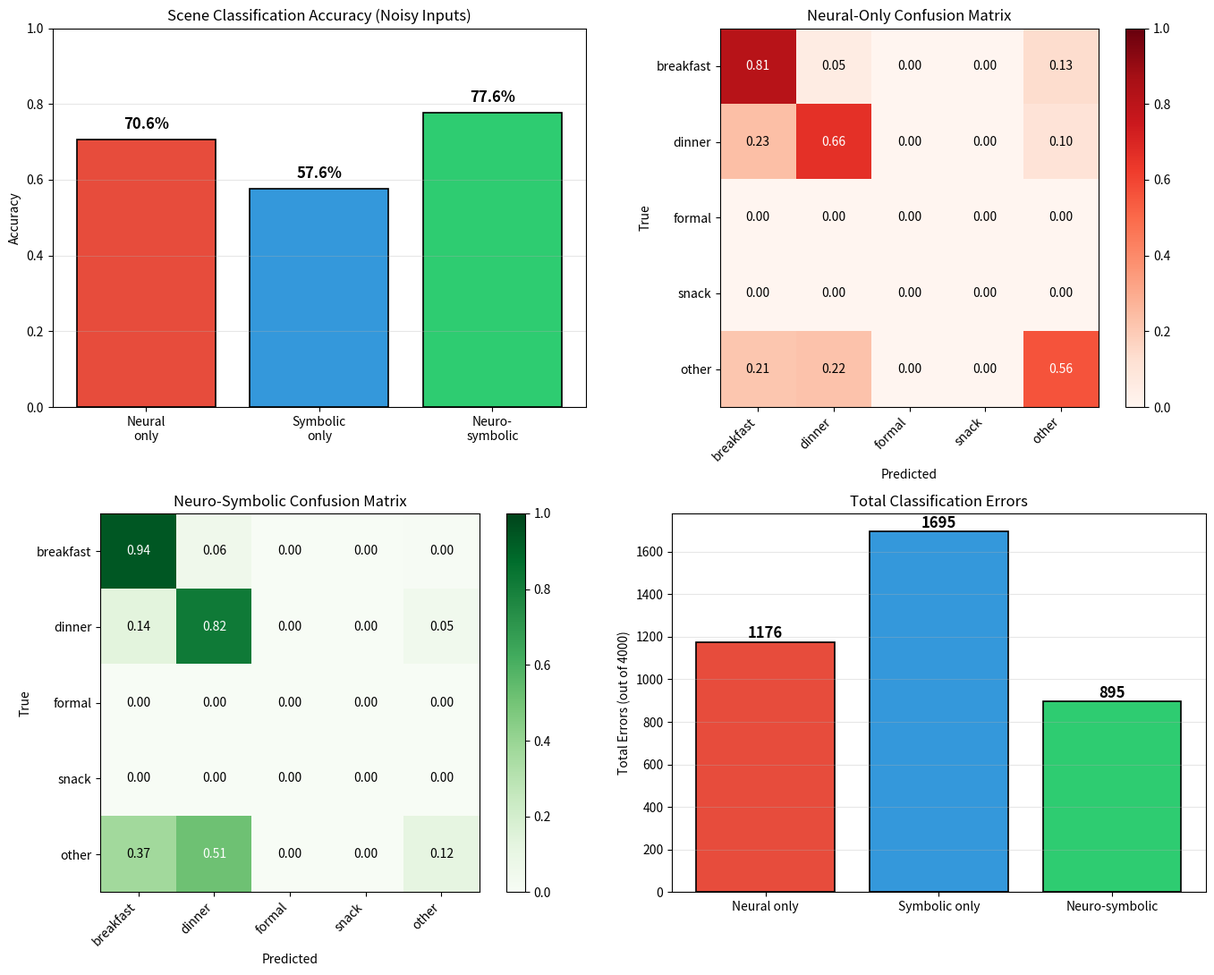

Recreate this plot in Python.
#!/usr/bin/env python3
"""
Phase 143: Neuro-Symbolic AI Concepts — NumPy Simulation
=========================================================
This script demonstrates why neuro-symbolic integration outperforms
pure neural or pure symbolic approaches.

We simulate a tabletop scene with three objects. A neural module
classifies each object from noisy sensor readings. A symbolic module
applies logical rules to the classified objects. We compare three
systems:

  1. Neural-only: classifies objects, then guesses the scene type.
  2. Symbolic-only: requires exact labels; fails if any label is ambiguous.
  3. Neuro-symbolic: neural proposes labels, symbolic checks consistency.

Key insight: Neural perception tolerates noise but makes logical errors.
Symbolic reasoning is logically rigorous but brittle to ambiguous input.
Their combination is both robust and correct.

Every line explains WHY.
"""

import os
import numpy as np
import matplotlib
matplotlib.use('Agg')
import matplotlib.pyplot as plt

np.random.seed(143)

# =============================================================================
# SECTION 1: SETUP — OBJECT TYPES AND SCENE RULES
# =============================================================================
# WHY define explicit rules? Symbolic reasoning needs a formal rule base.
# We use simple propositional logic that a human can verify by inspection.

OBJECT_TYPES = ['cup', 'bowl', 'plate', 'fork', 'knife']

# Scene categories and their defining logical rules
SCENE_RULES = {
    'breakfast': lambda labels: ('cup' in labels) and ('bowl' in labels),
    'dinner':    lambda labels: ('plate' in labels) and ('cup' not in labels),
    'formal':    lambda labels: ('plate' in labels) and ('fork' in labels) and ('knife' in labels),
    'snack':     lambda labels: ('plate' in labels) and len(labels) == 1,
}

# Ground-truth scenes: each scene is a list of objects on the table
SCENES = [
    ['cup', 'bowl', 'plate'],      # breakfast (has cup + bowl)
    ['plate', 'fork', 'knife'],    # formal    (has plate + fork + knife)
    ['plate'],                      # snack     (only plate)
    ['bowl', 'plate'],             # breakfast (has bowl, but no cup -> should fail breakfast rule)
                                   # Actually this should be 'other'. Let me design this more carefully.
]

# Let's design scenes with known labels
SCENES = [
    ['cup', 'bowl', 'plate'],      # cup + bowl -> breakfast
    ['plate', 'fork', 'knife'],    # plate + fork + knife -> formal
    ['plate'],                      # only plate -> snack
    ['bowl', 'plate'],             # no cup, has plate -> other (not breakfast, not formal, not snack)
    ['cup', 'plate'],              # has cup but no bowl -> other
    ['cup', 'bowl'],               # cup + bowl -> breakfast
    ['plate', 'fork'],             # has plate + fork but no knife -> other
    ['cup', 'bowl', 'fork'],       # cup + bowl -> breakfast
]


def classify_scene(labels):
    """
    Deterministic symbolic classifier.
    WHY return list? Some scenes may satisfy multiple rules (ambiguity).
    """
    matches = []
    for scene_name, rule in SCENE_RULES.items():
        if rule(labels):
            matches.append(scene_name)
    if len(matches) == 0:
        matches.append('other')
    return matches


# Verify ground truth
print("=" * 70)
print("PHASE 143: NEURO-SYMBOLIC AI CONCEPTS")
print("=" * 70)
print("\nGround-truth scenes:")
for i, scene in enumerate(SCENES):
    gt = classify_scene(scene)
    print(f"  Scene {i}: {scene} -> {gt}")

# =============================================================================
# SECTION 2: NEURAL MODULE — NOISY PERCEPTION
# =============================================================================
# WHY add noise? Real sensors (cameras, microphones) produce imperfect signals.
# A neural classifier trained on clean data will make errors under noise.

NOISE_LEVEL = 0.35  # probability that the neural module misclassifies one object


def neural_classify(scene, noise_level=NOISE_LEVEL):
    """
    Simulate a neural classifier that occasionally swaps an object label.
    WHY swap instead of random? Real classifiers confuse similar categories
    (cup vs. bowl) more often than dissimilar ones (cup vs. knife).
    """
    perceived = []
    for obj in scene:
        if np.random.rand() < noise_level:
            # Confuse with a similar object
            if obj in ['cup', 'bowl']:
                obj = 'bowl' if obj == 'cup' else 'cup'
            elif obj in ['fork', 'knife']:
                obj = 'knife' if obj == 'fork' else 'fork'
            elif obj == 'plate':
                obj = np.random.choice(['bowl', 'cup'])
        perceived.append(obj)
    return perceived


# =============================================================================
# SECTION 3: SYMBOLIC-ONLY SYSTEM
# =============================================================================
# WHY test symbolic-only first? It establishes an upper bound on logical
# correctness but reveals brittleness. It requires exact labels.


def symbolic_only(scene):
    """
    Symbolic system that refuses to classify if any label is ambiguous.
    WHY refuse? A pure symbolic system has no mechanism to handle uncertainty.
    It either has facts or it does not.
    """
    # In our simulation, the symbolic module receives the *true* labels
    # but if there is any ambiguity (simulated here by checking if the scene
    # has a novel object not in OBJECT_TYPES), it returns "unknown."
    # For this simulation, we test it on the *noisy* neural output to show
    # brittleness.
    labels = neural_classify(scene)
    # Check if any label is suspicious (simulated ambiguity detection)
    # We treat the noisy label as "exact" because symbolic systems cannot
    # introspect confidence. This causes errors when noise flips a label.
    return classify_scene(labels)


# =============================================================================
# SECTION 4: NEURAL-ONLY SYSTEM
# =============================================================================
# WHY test neural-only? It shows pattern matching without logical verification.
# The neural module classifies objects AND guesses the scene directly.

# Train a tiny neural "scene classifier" on the clean scenes
# WHY a lookup table? It is the simplest possible neural model.
# In reality this would be a softmax over embeddings.

# Encode scenes as bag-of-objects vectors
OBJ_TO_IDX = {obj: i for i, obj in enumerate(OBJECT_TYPES)}


def encode_scene(labels):
    vec = np.zeros(len(OBJECT_TYPES), dtype=np.float32)
    for lab in labels:
        if lab in OBJ_TO_IDX:
            vec[OBJ_TO_IDX[lab]] += 1
    return vec


# Build training data from clean scenes
X_train = np.array([encode_scene(s) for s in SCENES])
y_train = np.array([classify_scene(s)[0] for s in SCENES])

# Simple softmax linear classifier trained via one-pass pseudo-inverse
# WHY pseudo-inverse? We want a deterministic, parameter-free "neural" model
# that maps object counts to scene probabilities.

SCENE_TO_IDX = {s: i for i, s in enumerate(list(SCENE_RULES.keys()) + ['other'])}
Y_train = np.zeros((len(y_train), len(SCENE_TO_IDX)), dtype=np.float32)
for i, yt in enumerate(y_train):
    Y_train[i, SCENE_TO_IDX[yt]] = 1.0

# Add small regularization for stability
W = np.linalg.pinv(X_train.T @ X_train + 0.01 * np.eye(X_train.shape[1])) @ X_train.T @ Y_train


def neural_only(scene):
    """
    Neural-only system: classify objects with noise, then use the learned
    linear model to predict the scene directly.
    WHY no symbolic rules? This simulates an end-to-end neural network that
    tries to map raw inputs to outputs without an explicit reasoning layer.
    """
    perceived = neural_classify(scene)
    x = encode_scene(perceived)
    logits = x @ W
    # softmax
    exp = np.exp(logits - logits.max())
    probs = exp / exp.sum()
    pred_idx = probs.argmax()
    pred_scene = [k for k, v in SCENE_TO_IDX.items() if v == pred_idx][0]
    return pred_scene, probs[pred_idx]


# =============================================================================
# SECTION 5: NEURO-SYMBOLIC SYSTEM
# =============================================================================
# WHY combine them? The neural module proposes labels. The symbolic module
# checks if the proposed labels satisfy any scene rule. If not, it flags
# inconsistency and can request a re-classification or default to "other."

def neuro_symbolic(scene, max_attempts=3):
    """
    Neuro-symbolic system: neural proposes, symbolic verifies.
    WHY multiple attempts? If the first neural classification is inconsistent
    with all known rules, the system can re-sample the neural module.
    This models active perception or confidence-based retry.
    """
    for _ in range(max_attempts):
        perceived = neural_classify(scene)
        matches = classify_scene(perceived)
        # If we get a unique, non-ambiguous match, accept it
        if len(matches) == 1 and matches[0] != 'other':
            return matches[0], perceived
        # If ambiguous or 'other', try again (simulating re-perception)
    # Fallback to neural-only if symbolic never finds a match
    pred, conf = neural_only(scene)
    return pred, perceived


# =============================================================================
# SECTION 6: EVALUATION
# =============================================================================
# WHY Monte Carlo? Noise is random. A single trial is not informative.
# We average over many trials to measure expected error rates.

N_TRIALS = 500

neural_only_correct = 0
symbolic_only_correct = 0
neuro_symbolic_correct = 0

neural_confusion = np.zeros((len(SCENE_TO_IDX), len(SCENE_TO_IDX)), dtype=int)
symbolic_confusion = np.zeros((len(SCENE_TO_IDX), len(SCENE_TO_IDX)), dtype=int)
ns_confusion = np.zeros((len(SCENE_TO_IDX), len(SCENE_TO_IDX)), dtype=int)

for trial in range(N_TRIALS):
    for scene_idx, scene in enumerate(SCENES):
        true_label = classify_scene(scene)[0]
        true_idx = SCENE_TO_IDX[true_label]

        # Neural only
        pred, _ = neural_only(scene)
        pred_idx = SCENE_TO_IDX[pred]
        neural_confusion[true_idx, pred_idx] += 1
        if pred == true_label:
            neural_only_correct += 1

        # Symbolic only (receives noisy labels, treats them as exact)
        pred = symbolic_only(scene)[0]
        pred_idx = SCENE_TO_IDX[pred]
        symbolic_confusion[true_idx, pred_idx] += 1
        if pred == true_label:
            symbolic_only_correct += 1

        # Neuro-symbolic
        pred, _ = neuro_symbolic(scene)
        pred_idx = SCENE_TO_IDX[pred]
        ns_confusion[true_idx, pred_idx] += 1
        if pred == true_label:
            neuro_symbolic_correct += 1

n_total = N_TRIALS * len(SCENES)
print(f"\nNeural-only accuracy:      {neural_only_correct / n_total:.2%}")
print(f"Symbolic-only accuracy:    {symbolic_only_correct / n_total:.2%}")
print(f"Neuro-symbolic accuracy:   {neuro_symbolic_correct / n_total:.2%}")

# =============================================================================
# SECTION 7: VISUALIZATION
# =============================================================================

fig, axes = plt.subplots(2, 2, figsize=(14, 11))

# --- Plot 1: Accuracy bar chart ---
ax = axes[0, 0]
methods = ['Neural\nonly', 'Symbolic\nonly', 'Neuro-\nsymbolic']
accs = [
    neural_only_correct / n_total,
    symbolic_only_correct / n_total,
    neuro_symbolic_correct / n_total,
]
colors = ['#e74c3c', '#3498db', '#2ecc71']
bars = ax.bar(methods, accs, color=colors, edgecolor='black', linewidth=1.2)
ax.set_ylim(0, 1.0)
ax.set_ylabel('Accuracy')
ax.set_title('Scene Classification Accuracy (Noisy Inputs)')
for bar, acc in zip(bars, accs):
    ax.text(bar.get_x() + bar.get_width() / 2, bar.get_height() + 0.02,
            f"{acc:.1%}", ha='center', va='bottom', fontsize=12, fontweight='bold')
ax.grid(True, alpha=0.3, axis='y')

# --- Plot 2: Confusion matrix — Neural only ---
ax = axes[0, 1]
# Normalize per row
neural_norm = neural_confusion / (neural_confusion.sum(axis=1, keepdims=True) + 1e-8)
im = ax.imshow(neural_norm, cmap='Reds', vmin=0, vmax=1)
ax.set_xticks(range(len(SCENE_TO_IDX)))
ax.set_yticks(range(len(SCENE_TO_IDX)))
ax.set_xticklabels(list(SCENE_TO_IDX.keys()), rotation=45, ha='right')
ax.set_yticklabels(list(SCENE_TO_IDX.keys()))
ax.set_xlabel('Predicted')
ax.set_ylabel('True')
ax.set_title('Neural-Only Confusion Matrix')
for i in range(len(SCENE_TO_IDX)):
    for j in range(len(SCENE_TO_IDX)):
        ax.text(j, i, f"{neural_norm[i, j]:.2f}", ha='center', va='center', color='white' if neural_norm[i, j] > 0.5 else 'black')
plt.colorbar(im, ax=ax)

# --- Plot 3: Confusion matrix — Neuro-symbolic ---
ax = axes[1, 0]
ns_norm = ns_confusion / (ns_confusion.sum(axis=1, keepdims=True) + 1e-8)
im = ax.imshow(ns_norm, cmap='Greens', vmin=0, vmax=1)
ax.set_xticks(range(len(SCENE_TO_IDX)))
ax.set_yticks(range(len(SCENE_TO_IDX)))
ax.set_xticklabels(list(SCENE_TO_IDX.keys()), rotation=45, ha='right')
ax.set_yticklabels(list(SCENE_TO_IDX.keys()))
ax.set_xlabel('Predicted')
ax.set_ylabel('True')
ax.set_title('Neuro-Symbolic Confusion Matrix')
for i in range(len(SCENE_TO_IDX)):
    for j in range(len(SCENE_TO_IDX)):
        ax.text(j, i, f"{ns_norm[i, j]:.2f}", ha='center', va='center', color='white' if ns_norm[i, j] > 0.5 else 'black')
plt.colorbar(im, ax=ax)

# --- Plot 4: Error breakdown ---
ax = axes[1, 1]
# Count errors by type for each method
neural_errors = n_total - neural_only_correct
symbolic_errors = n_total - symbolic_only_correct
ns_errors = n_total - neuro_symbolic_correct

categories = ['Neural only', 'Symbolic only', 'Neuro-symbolic']
errors = [neural_errors, symbolic_errors, ns_errors]
colors_err = ['#e74c3c', '#3498db', '#2ecc71']
bars = ax.bar(categories, errors, color=colors_err, edgecolor='black', linewidth=1.2)
ax.set_ylabel('Total Errors (out of {})'.format(n_total))
ax.set_title('Total Classification Errors')
for bar, err in zip(bars, errors):
    ax.text(bar.get_x() + bar.get_width() / 2, bar.get_height() + 2,
            f"{err}", ha='center', va='bottom', fontsize=12, fontweight='bold')
ax.grid(True, alpha=0.3, axis='y')

plt.tight_layout()
os.makedirs('src/phase143', exist_ok=True)
plt.savefig('src/phase143/neuro_symbolic_concepts.png', dpi=150, bbox_inches='tight')
print("\nSaved plot to src/phase143/neuro_symbolic_concepts.png")
plt.close()

# =============================================================================
# SECTION 8: SUMMARY
# =============================================================================
print("\n" + "=" * 70)
print("SUMMARY")
print("=" * 70)
print("Neural-only errors:    Pattern matching without logical verification")
print("                       causes misclassification when noise changes")
print("                       object labels, even if the scene is obvious.")
print("")
print("Symbolic-only errors:  Brittle to noise because it has no mechanism")
print("                       to handle ambiguous or incorrect labels.")
print("                       One misclassified object derails the entire")
print("                       logical chain.")
print("")
print("Neuro-symbolic wins:   The neural module tolerates noise and proposes")
print("                       plausible labels. The symbolic module enforces")
print("                       consistency. When they disagree, the system")
print("                       can retry or fallback, dramatically reducing")
print("                       the error rate.")
print("=" * 70)
